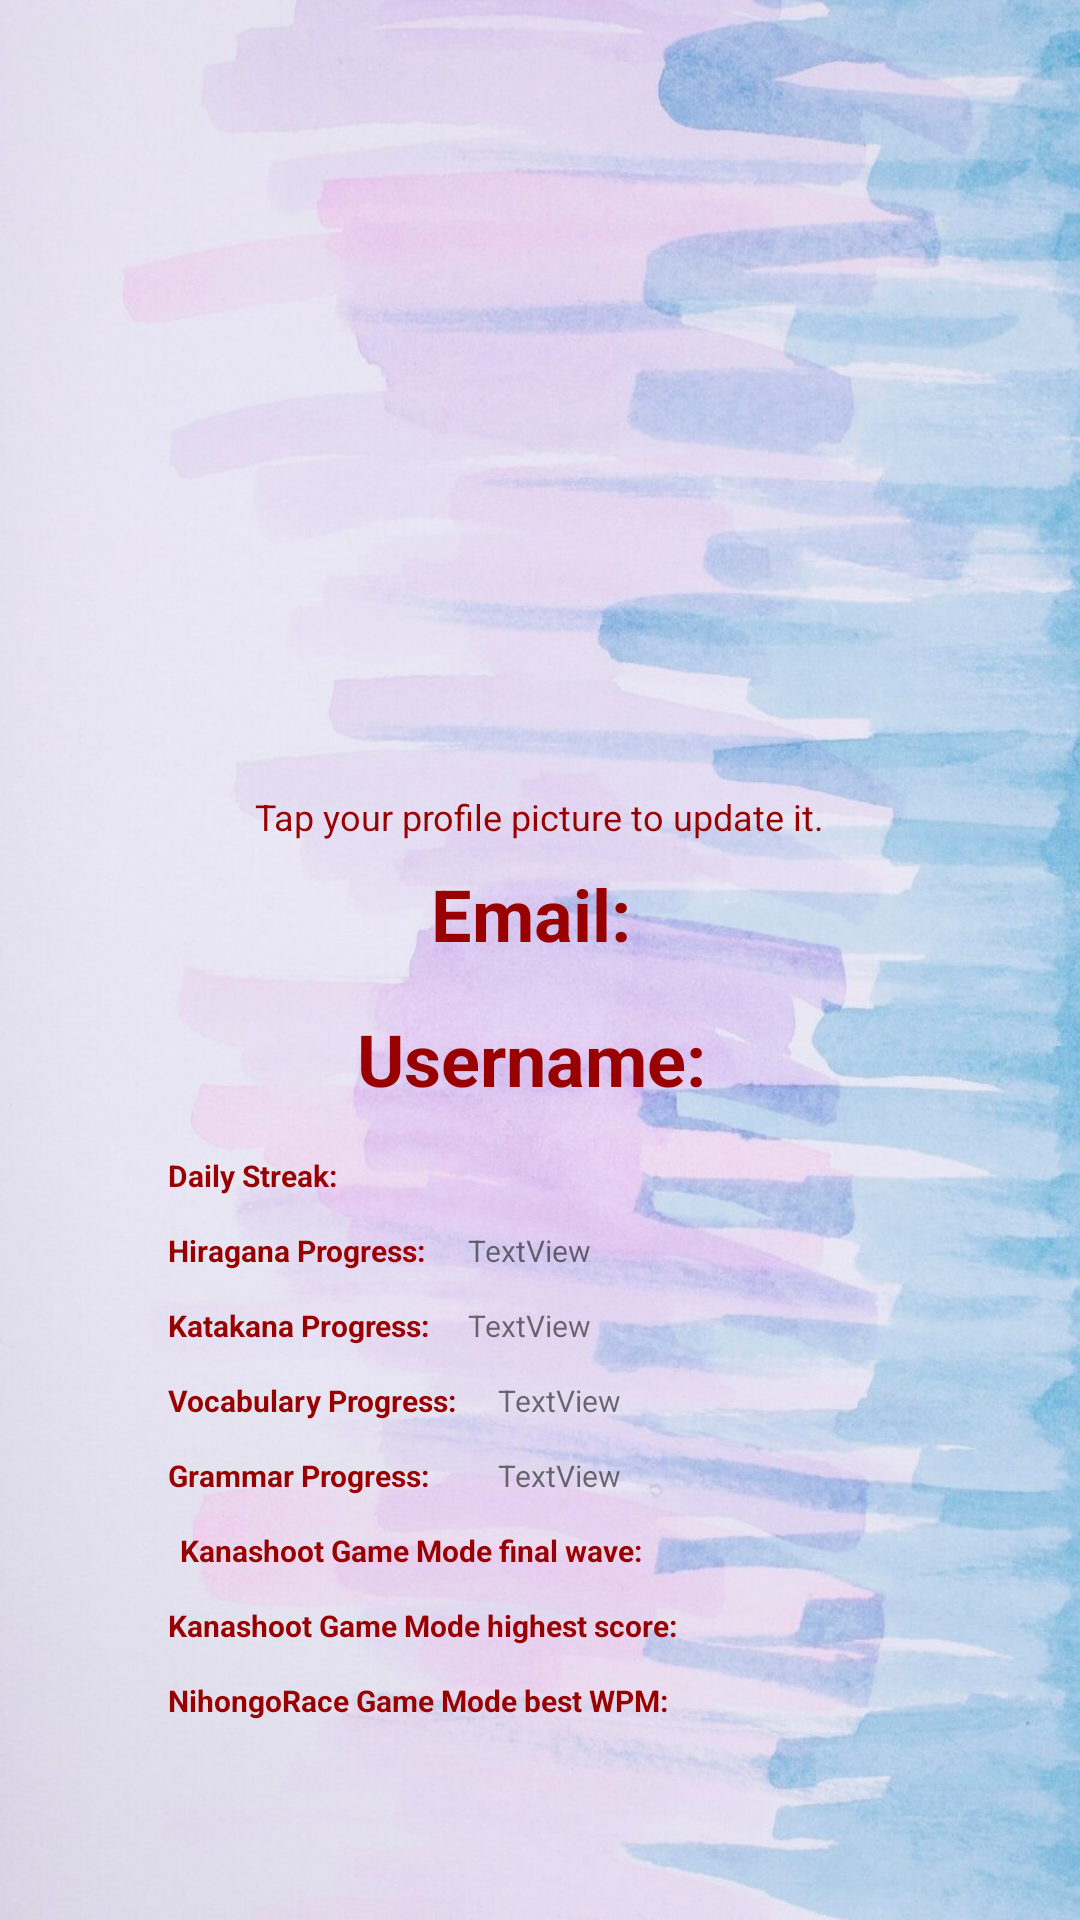

The Android layout XML behind this screen, and the referenced resources:
<!-- AndroidManifest.xml: activity theme Theme.Main -->
<!-- res/layout/fragment_profile.xml -->
<?xml version="1.0" encoding="utf-8"?>
<LinearLayout xmlns:android="http://schemas.android.com/apk/res/android"
    android:layout_width="match_parent"
    android:layout_height="match_parent"
    android:orientation="vertical"
    android:padding="16dp"
    android:gravity="center"
    android:background="@drawable/bg28">

    <LinearLayout
        android:layout_width="match_parent"
        android:layout_height="wrap_content"
        android:layout_gravity="center_horizontal"
        android:background="@drawable/custom_round_background"
        android:orientation="vertical"
        android:padding="24dp"
        android:layout_margin="16dp">
        <ImageView
            android:layout_width="400dp"
            android:layout_height="200dp"
            android:id="@+id/detailImage"
            android:padding="8dp"
            android:layout_gravity="center"
            android:src="@drawable/uploadimg"
            android:scaleType="fitCenter"/>
        <TextView
            android:layout_width="wrap_content"
            android:layout_height="wrap_content"
            android:text="Tap your profile picture to update it."
            android:textSize="12sp"
            android:textColor="@color/myblue"
            android:layout_gravity="center"

            android:layout_marginTop="8dp"
            android:layout_marginBottom="8dp" />
        <TextView
            android:id="@+id/emailTextView"
            android:layout_width="match_parent"
            android:layout_height="wrap_content"
            android:text="Email: "
            android:textSize="24sp"
            android:textAlignment="center"
            android:textStyle="bold"
            android:textColor="@color/myblue"
            />

        <TextView
            android:id="@+id/usernameTextView"
            android:layout_width="match_parent"
            android:layout_height="wrap_content"
            android:text="Username: "
            android:textSize="24sp"
            android:textAlignment="center"
            android:textStyle="bold"
            android:textColor="@color/myblue"
            android:layout_marginTop="16dp"
            />

        <LinearLayout
            android:layout_width="match_parent"
            android:layout_height="15dp"
            android:orientation="horizontal"
            android:layout_gravity="center"
            android:gravity="left"
            android:layout_marginTop="16dp"

            >

            <TextView
                android:id="@+id/DailyStreakTextView"
                android:layout_width="70dp"
                android:layout_marginRight="70dp"
                android:layout_height="wrap_content"
                android:text="Daily Streak: "

                android:textColor="@color/myblue"
                android:textSize="10sp"
                android:textStyle="bold" />

        </LinearLayout>

        <LinearLayout
            android:layout_width="match_parent"
            android:layout_height="15dp"
            android:orientation="horizontal"
            android:layout_gravity="center"
            android:gravity="left"
            android:layout_marginTop="10dp"
            >

            <TextView
                android:id="@+id/HiraganaProgressTextView"

                android:layout_height="wrap_content"
                android:text="Hiragana Progress: "
                android:layout_width="90dp"
                android:layout_marginRight="10dp"
                android:textColor="@color/myblue"
                android:textSize="10sp"
                android:textStyle="bold" />

            <TextView
                android:id="@+id/prog_hiragana"
                android:layout_width="wrap_content"
                android:layout_height="wrap_content"
                android:textSize="10sp"

                android:text="TextView" />
        </LinearLayout>

        <LinearLayout
            android:layout_width="match_parent"
            android:layout_height="15dp"
            android:orientation="horizontal"
            android:layout_gravity="center"
            android:gravity="left"
            android:layout_marginTop="10dp"
            >

            <TextView
                android:id="@+id/KatakanaProgressTextView"
                android:layout_height="wrap_content"
                android:text="Katakana Progress: "
                android:layout_width="90dp"
                android:layout_marginRight="10dp"
                android:textColor="@color/myblue"
                android:textSize="10sp"
                android:textStyle="bold" />

            <TextView
                android:id="@+id/prog_katakana"
                android:layout_width="wrap_content"
                android:layout_height="wrap_content"
                android:textSize="10sp"

                android:text="TextView" />
        </LinearLayout>

        <LinearLayout
            android:layout_width="match_parent"
            android:layout_height="15dp"
            android:orientation="horizontal"
            android:layout_gravity="center"
            android:gravity="left"
            android:layout_marginTop="10dp"
            >

            <TextView
                android:id="@+id/VocabProgressTextView"
                android:layout_width="100dp"
                android:layout_marginRight="10dp"                android:layout_height="wrap_content"
                android:text="Vocabulary Progress: "

                android:textColor="@color/myblue"
                android:textSize="10sp"
                android:textStyle="bold" />

            <TextView
                android:id="@+id/prog_vocab"
                android:layout_width="wrap_content"
                android:layout_height="wrap_content"
                android:textSize="10sp"

                android:text="TextView" />
        </LinearLayout>

        <LinearLayout
            android:layout_width="match_parent"
            android:layout_height="15dp"
            android:orientation="horizontal"
            android:layout_gravity="center"
            android:gravity="left"
            android:layout_marginTop="10dp"
            >

            <TextView
                android:id="@+id/GrammarProgressTextView"
                android:layout_width="100dp"
                android:layout_marginRight="10dp"                android:layout_height="wrap_content"
                android:text="Grammar Progress: "
                android:textColor="@color/myblue"
                android:textSize="10sp"
                android:textStyle="bold" />

            <TextView
                android:id="@+id/prog_grammar"
                android:layout_width="wrap_content"
                android:layout_height="wrap_content"
                android:textSize="10sp"

                android:text="TextView" />
        </LinearLayout>

        <LinearLayout
            android:layout_width="match_parent"
            android:layout_height="15dp"
            android:layout_gravity="center"
            android:gravity="left"
            android:orientation="horizontal"
            android:layout_marginTop="10dp"
            >

            <TextView
                android:id="@+id/KanaShootWaveTextView"
                android:layout_width="160dp"
                android:layout_height="wrap_content"
                android:layout_marginRight="53dp"
                android:gravity="right"
                android:text="Kanashoot Game Mode final wave: "
                android:textColor="@color/myblue"
                android:textSize="10sp"
                android:textStyle="bold" />

        </LinearLayout>

        <LinearLayout
            android:layout_width="match_parent"
            android:layout_height="15dp"
            android:orientation="horizontal"
            android:layout_gravity="center"
            android:gravity="left"
            android:layout_marginTop="10dp"


            >

            <TextView
                android:id="@+id/KanaShootHSTextView"
                android:layout_width="175dp"
                android:layout_marginRight="40dp"                android:layout_height="wrap_content"
                android:text="Kanashoot Game Mode highest score: "

                android:textColor="@color/myblue"
                android:textSize="10sp"
                android:textStyle="bold" />

        </LinearLayout>

        <LinearLayout
            android:layout_width="match_parent"
            android:layout_height="15dp"
            android:orientation="horizontal"
            android:layout_gravity="right"
            android:gravity="left"
            android:layout_marginTop="10dp"

            >

            <TextView
                android:id="@+id/NihongoRaceTextView"
                android:layout_width="170dp"
                android:layout_marginRight="45dp"                android:layout_height="wrap_content"
                android:text="NihongoRace Game Mode best WPM: "

                android:textColor="@color/myblue"
                android:textSize="10sp"
                android:textStyle="bold" />

        </LinearLayout>

        <LinearLayout
            android:layout_width="match_parent"
            android:layout_height="15dp"
            android:orientation="horizontal"
            android:layout_gravity="right"
            android:gravity="left"
            android:layout_marginTop="10dp"
            >

            <TextView
                android:id="@+id/NihongoRaceWinsTextView"
                android:layout_width="200dp"
                android:layout_marginRight="15dp"                android:layout_height="wrap_content"
                android:text="NihongoRace Game Mode First Place wins: "

                android:textColor="@color/myblue"
                android:textSize="10sp"
                android:textStyle="bold" />

        </LinearLayout>

    </LinearLayout>
</LinearLayout>
<!-- resources referenced by this layout -->
<resources>
  <color name="myblue"> #990000</color>
  <!-- drawable bg28: jpg bitmap (drawable, 118367 bytes) -->
  <style name="Theme.Main" parent="Theme.AppCompat.Light.DarkActionBar">
  
          <item name="android:textAppearance">@style/CustomTextStyle</item>
      </style>
  <style name="CustomTextStyle">
          <item name="android:fontFamily">sans-serif</item>
          <item name="android:textColor">@color/black</item>
      </style>
  <color name="black">#FF000000</color>
</resources>
